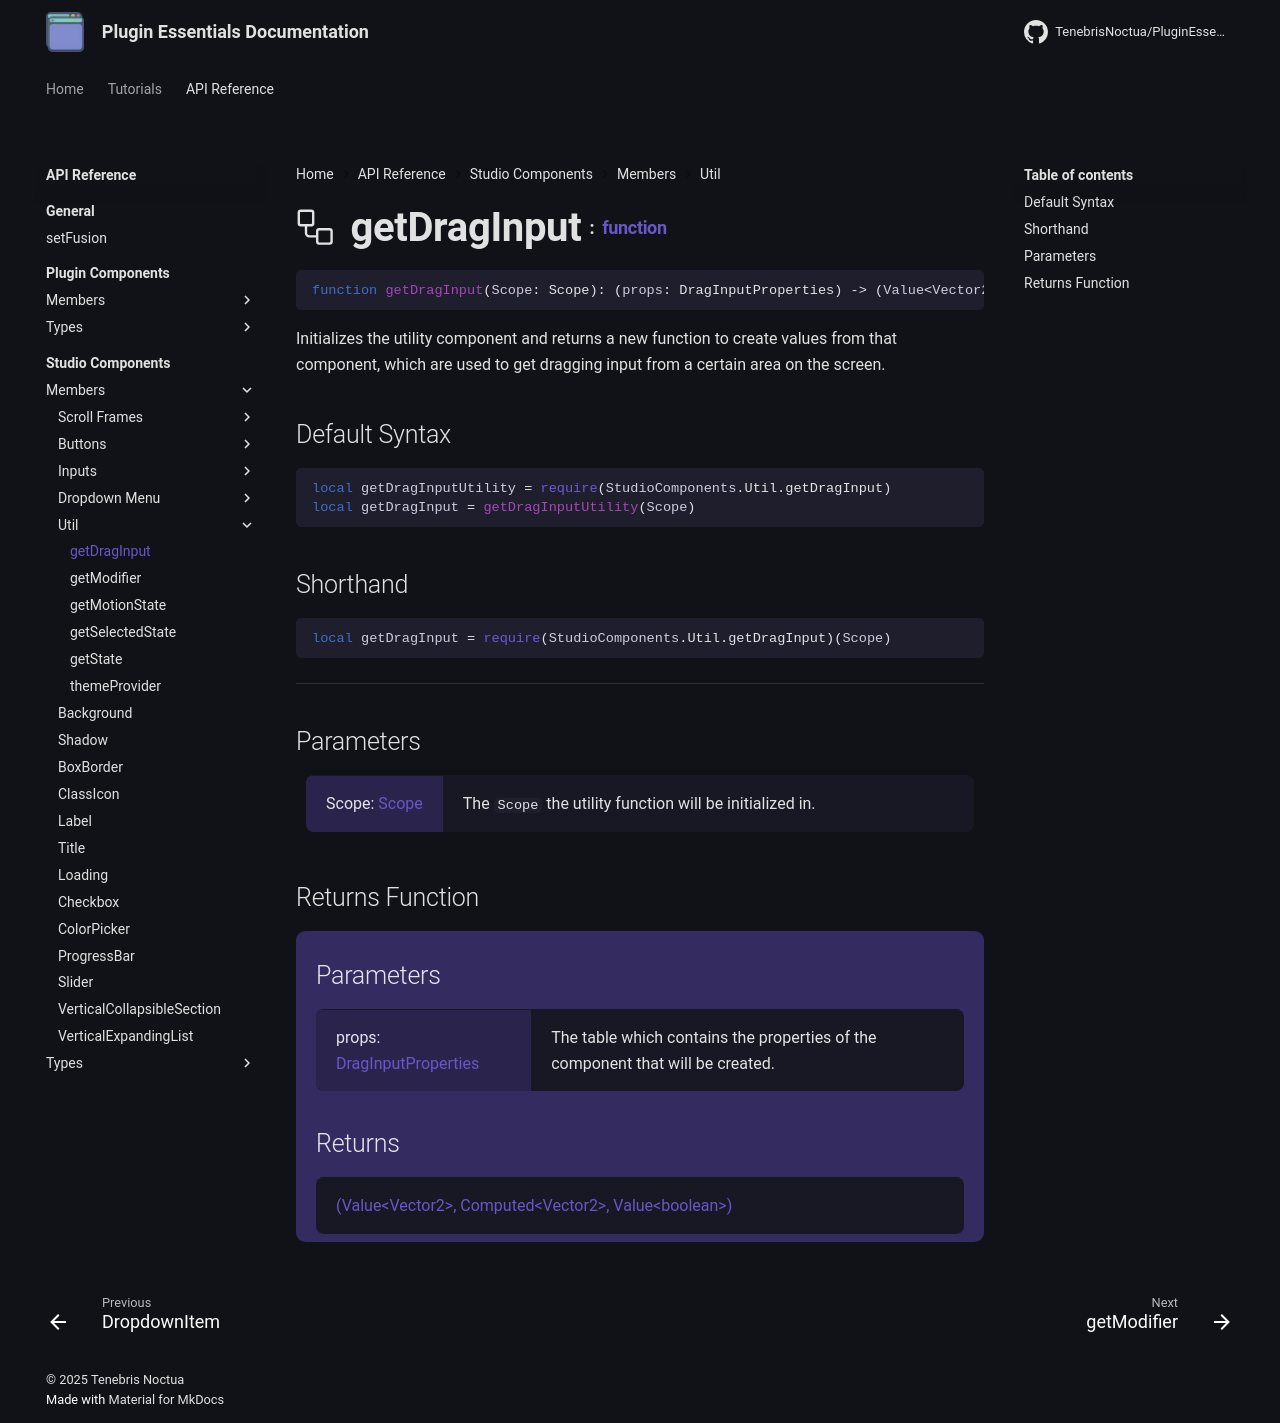

repository: TenebrisNoctua/PluginEssentials · page: api-reference/studio-components/members/util/getDragInput/index.html · generator: mkdocs

<h1 class="api-header" markdown>
    <span class="api-icon" markdown>:octicons-workflow-24:</span>
    <span class="api-title">getDragInput</span>
    <span class="api-type">:</span><a href="https://create.roblox.com/docs/luau/functions" class="api-type">function</a>
</h1>

```lua
function getDragInput(Scope: Scope): (props: DragInputProperties) -> (Value<Vector2>, Computed<Vector2>, Value<boolean>)
```
Initializes the utility component and returns a new function to create values from that component, which are used to get dragging input from a certain area on the screen.

## Default Syntax

```lua
local getDragInputUtility = require(StudioComponents.Util.getDragInput)
local getDragInput = getDragInputUtility(Scope)
```

## Shorthand

```lua
local getDragInput = require(StudioComponents.Util.getDragInput)(Scope)
```

-----

## Parameters
<span markdown>
    <div class="md-typeset__table">
        <table>
            <tbody>
                <tr>
                    <td class="api-param-highlight">Scope: <a href="">Scope</a></td>
                    <td>The <code>Scope</code> the utility function will be initialized in.</td>
                </tr>
            </tbody>
        </table>
    </div>
</span>

## Returns Function
<span markdown>
    <div class="md-typeset__table" id="api-returns-function-table">
        <h2 style="margin: 1.1em 0 .64em">Parameters</h2>
        <table>
            <tbody>
                <tr>
                    <td class="api-param-highlight">props: <a href="../../../types/util/getDragInput">DragInputProperties</a></td>
                    <td>The table which contains the properties of the component that will be created.</td>
                </tr>
            </tbody>
        </table>
        <h2 style="margin: 1.1em 0 .64em">Returns</h2>
        <table>
            <tbody>
                <tr>
                    <td class="api-return-box"><a href="https://create.roblox.com/docs/luau/tuples">(Value&lt;Vector2&gt;, Computed&lt;Vector2&gt;, Value&lt;boolean&gt;)</a></td>
                </tr>
            </tbody>
        </table>
    </div>
</div>
